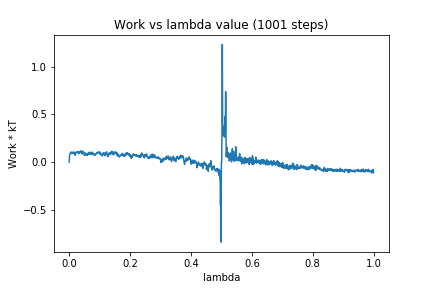

The table this chart was drawn from, first rows:
0, 0.0
1, 0.06393
2, 0.08057
3, 0.08524
4, 0.09719
5, 0.09615
6, 0.1053
7, 0.1044
8, 0.09432
9, 0.0902
10, 0.09171
11, 0.1022
12, 0.1001
13, 0.09438
14, 0.08791
15, 0.107
16, 0.09838
17, 0.09873
18, 0.09588
19, 0.07895
20, 0.06993
21, 0.09649
22, 0.0963
23, 0.1009
24, 0.1014
25, 0.1082
26, 0.1055
27, 0.107
28, 0.09727
29, 0.1093
30, 0.1066
31, 0.1029
32, 0.08857
33, 0.1015
34, 0.1058
35, 0.1068
36, 0.103
37, 0.106
38, 0.1186
39, 0.1055
40, 0.09345
41, 0.09089
42, 0.085
43, 0.09197
44, 0.1155
45, 0.1059
46, 0.1076
47, 0.09791
48, 0.09553
49, 0.08668
50, 0.07048
51, 0.09256
52, 0.09378
53, 0.09053
54, 0.09227
55, 0.07325
56, 0.0815
57, 0.08051
58, 0.08035
59, 0.06871
60, 0.07204
... 940 more rows
